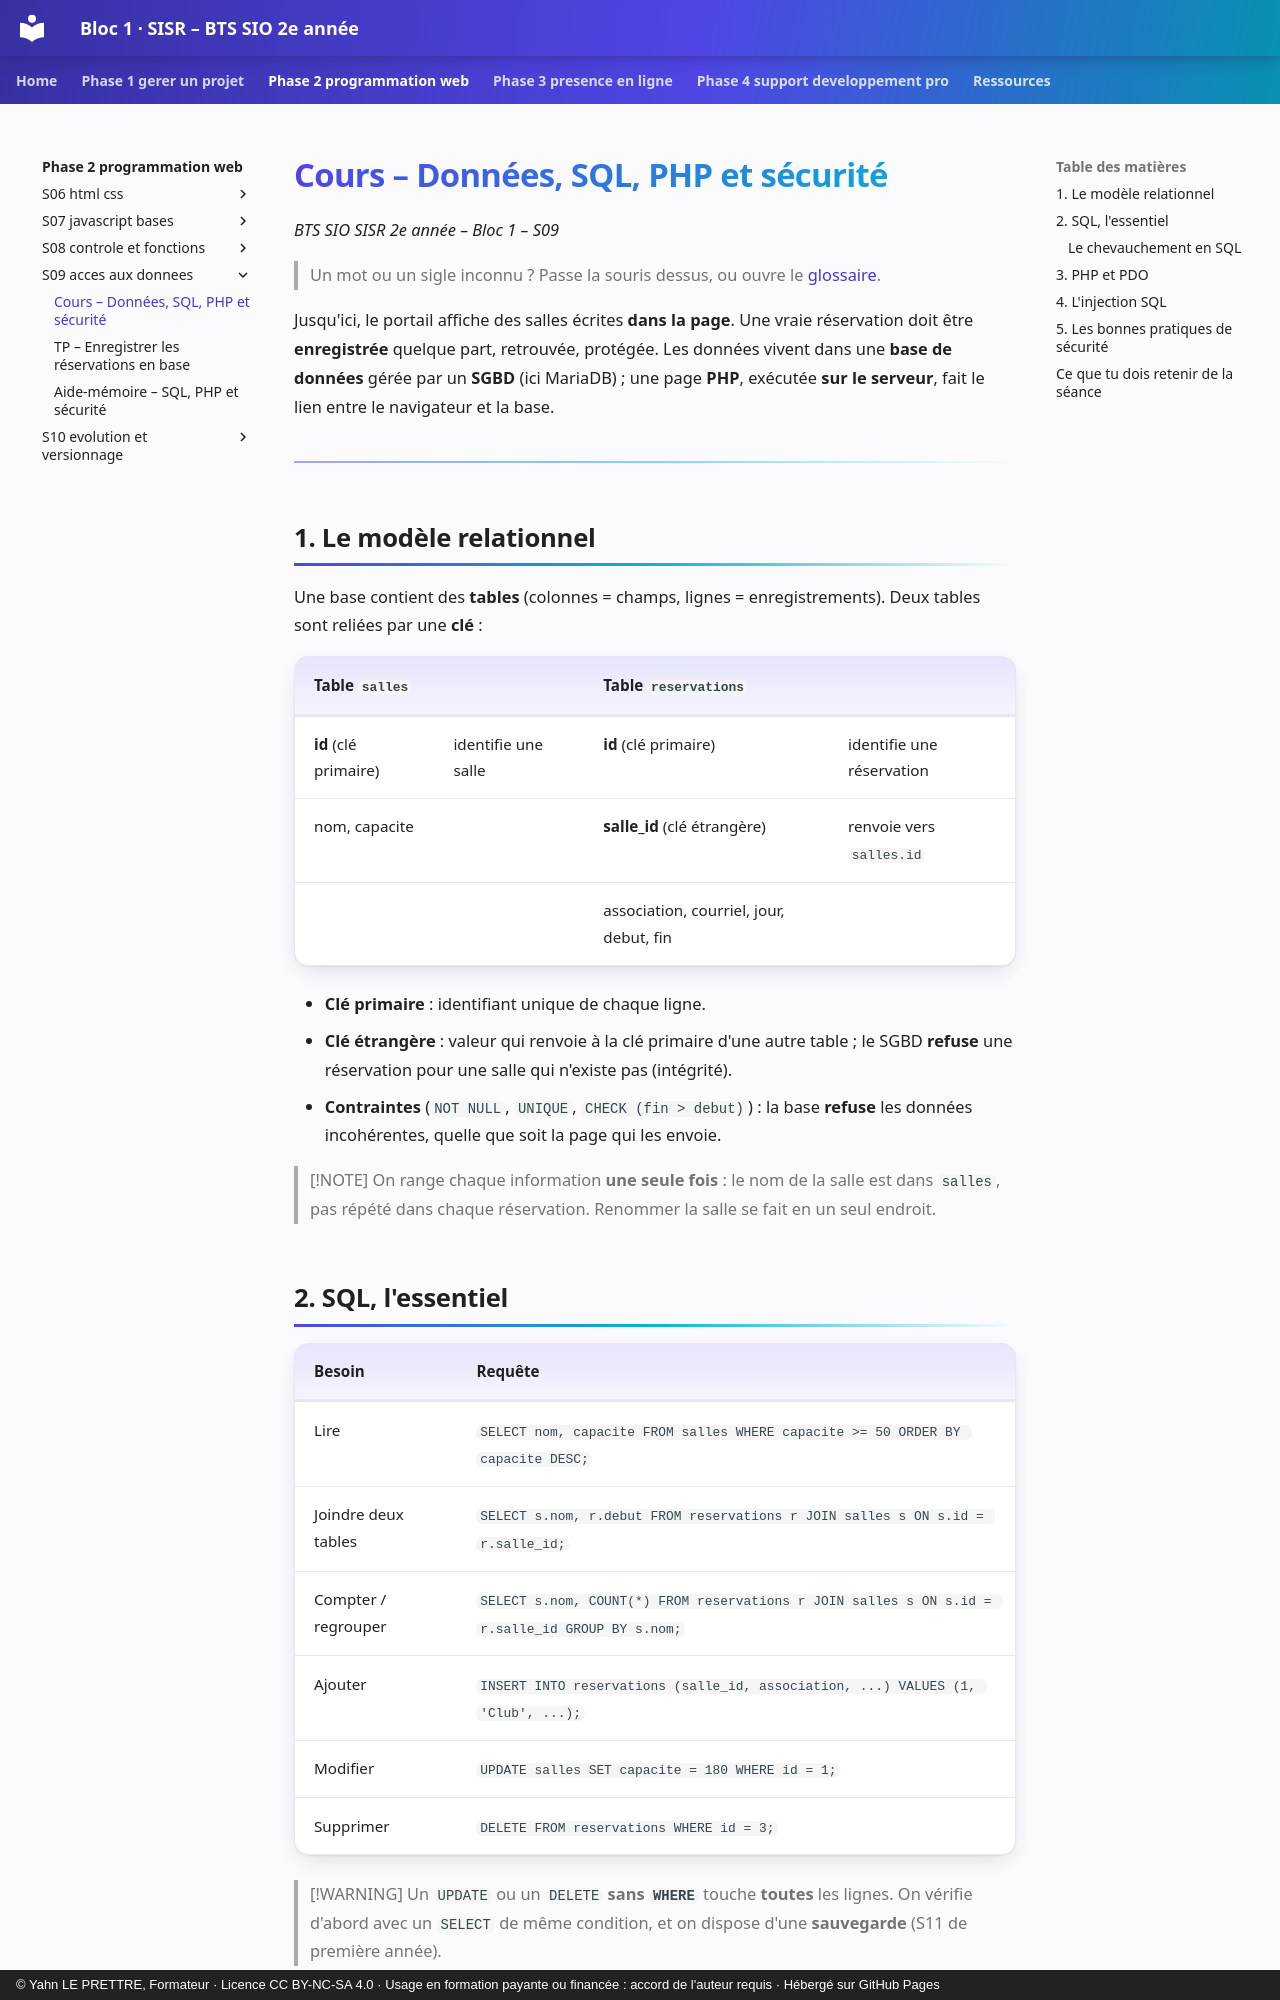

repository: YahnLP/bts2-sio-sisr-bloc1 · page: phase-2-programmation-web/S09-acces-aux-donnees/01-cours/index.html · generator: mkdocs · copyright: © Yahn LE PRETTRE, Formateur · Licence CC BY-NC-SA 4.0 · Usage en formation payante ou financée : accord de l'auteur requis · Hébergé sur GitHub Pages

# Cours – Données, SQL, PHP et sécurité

*BTS SIO SISR 2e année – Bloc 1 – S09*

> Un mot ou un sigle inconnu ? Passe la souris dessus, ou ouvre le [glossaire](../../ressources/glossaire.md).

Jusqu'ici, le portail affiche des salles écrites **dans la page**. Une vraie réservation doit être **enregistrée** quelque part, retrouvée, protégée. Les données vivent dans une **base de données** gérée par un **SGBD** (ici MariaDB) ; une page **PHP**, exécutée **sur le serveur**, fait le lien entre le navigateur et la base.

---

## 1. Le modèle relationnel

Une base contient des **tables** (colonnes = champs, lignes = enregistrements). Deux tables sont reliées par une **clé** :

| Table `salles` | | Table `reservations` | |
|---|---|---|---|
| **id** (clé primaire) | identifie une salle | **id** (clé primaire) | identifie une réservation |
| nom, capacite | | **salle_id** (clé étrangère) | renvoie vers `salles.id` |
| | | association, courriel, jour, debut, fin | |

- **Clé primaire** : identifiant unique de chaque ligne.
- **Clé étrangère** : valeur qui renvoie à la clé primaire d'une autre table ; le SGBD **refuse** une réservation pour une salle qui n'existe pas (intégrité).
- **Contraintes** (`NOT NULL`, `UNIQUE`, `CHECK (fin > debut)`) : la base **refuse** les données incohérentes, quelle que soit la page qui les envoie.

> [!NOTE]
> On range chaque information **une seule fois** : le nom de la salle est dans `salles`, pas répété dans chaque réservation. Renommer la salle se fait en un seul endroit.

## 2. SQL, l'essentiel

| Besoin | Requête |
|---|---|
| Lire | `SELECT nom, capacite FROM salles WHERE capacite >= 50 ORDER BY capacite DESC;` |
| Joindre deux tables | `SELECT s.nom, r.debut FROM reservations r JOIN salles s ON s.id = r.salle_id;` |
| Compter / regrouper | `SELECT s.nom, COUNT(*) FROM reservations r JOIN salles s ON s.id = r.salle_id GROUP BY s.nom;` |
| Ajouter | `INSERT INTO reservations (salle_id, association, ...) VALUES (1, 'Club', ...);` |
| Modifier | `UPDATE salles SET capacite = 180 WHERE id = 1;` |
| Supprimer | `DELETE FROM reservations WHERE id = 3;` |

> [!WARNING]
> Un `UPDATE` ou un `DELETE` **sans `WHERE`** touche **toutes** les lignes. On vérifie d'abord avec un `SELECT` de même condition, et on dispose d'une **sauvegarde** (S11 de première année).
